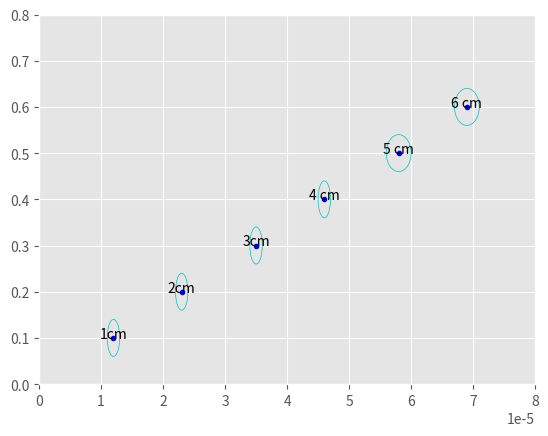

Python code for this plot:
import matplotlib.pyplot as plt
from matplotlib.patches import Ellipse
import numpy as np
import math as m

class Measure:
    def __init__(self , measure:str) -> None:
        self.measure = measure.replace("," , ".").split("±")
        self.inc = float(self.measure[1])
        self.m = float(self.measure[0])

class Point:
    def __init__(self , x ,y , name , dist_x=0 , dist_y=0):
        self.x_measure = Measure(x)
        self.y_measure = Measure(y)
        self.x = self.x_measure.m
        self.y = self.y_measure.m
        self.inc_x = self.x_measure.inc
        self.inc_y = self.y_measure.inc
        self.name = name
        self.dist_x = dist_x
        self.dist_y = dist_y

def math_function(coeff , dati_x):
    f_fit = lambda x: coeff*x
    look_up_table = {dato.x:dato.inc_x for dato in dati}
    retta_fit_x = np.arange(0 , max(dati_x)+look_up_table[max(dati_x)] , 0.00000001)
    retta_fit_y = list(map(f_fit , retta_fit_x))
    return retta_fit_x , retta_fit_y





a1 = Point("0,000012	±	0,000001", "0,10	±	0,04","1cm")
a2 = Point("0,000023	±	0,000001","0,20	±	0,04","2cm")
a3= Point('0,000035	±	0,000001','0,30	±	0,04','3cm')
a4= Point('0,000046	±	0,000001','0,40	±	0,04','4 cm')
a5= Point('0,000058	±	0,000002','0,50	±	0,04','5 cm')
a6= Point('0,000069	±	0,000002','0,60	±	0,04','6 cm')
plt.style.use("ggplot")

#variabili
a = 0

dati = [a1, a2, a3, a4, a5, a6]
dati_x = [h.x for h in dati]
dati_y = [h.y for h in dati]
inc_x_0 = [h.inc_x for h in dati]
inc_y = [h.inc_y for h in dati]
fig, ax = plt.subplots()

ax.plot(dati_x , dati_y , 'b.' , label="valore medio dato")
for count in range(len(dati_x)):
    x = dati_x[count]
    y = dati_y[count]
    width = inc_x_0[count]*2
    height = inc_y[count]*2
    if(not a):
        ellipse = Ellipse((x,y) , width , height , fill=False , color="c",label="incertezza dato")
        a = 1
    else:
        ellipse = Ellipse((x,y) , width , height , fill=False , color="c")
    ax.add_artist(ellipse)



#mouse 
coeff_1 = 0

def onclick(event):
    global coeff_1
    coeff = event.ydata / event.xdata
    if coeff_1 != 0:
        coeff_med= (coeff_1+coeff)/2
        retta_fit= math_function(coeff_med, dati_x)
        plt.plot(retta_fit[0] , retta_fit[1], color="#e3098c", label='retta di fit' )
        print(coeff)
        print(coeff_1)
        print(f"{coeff_med} ± {abs(coeff_1-coeff)/2}")
        plt.legend(loc="upper left")
    coeff_1 = coeff
    retta = math_function(coeff, dati_x)
    plt.plot(retta[0] , retta[1], "--", color='#0c9126', label="rette di max e min pendenza")


cid = fig.canvas.mpl_connect('key_press_event', onclick)

#aggiunge etichetta ai punti
for h in dati:
    text = f'{h.name}'
    x = h.x
    y = h.y
    dist_x = h.dist_x
    dist_y = h.dist_y
    inc_y_int = h.inc_y
    p = 0
    if inc_y_int > 0.5:
        p = 10
    plt.annotate(text,(x+dist_x,y+dist_y),textcoords="offset points",xytext=(0,0),ha='center')


plt.xlim(0 , 10**-5 * 8 )
plt.ylim(0 , 0.8 )


plt.show()
